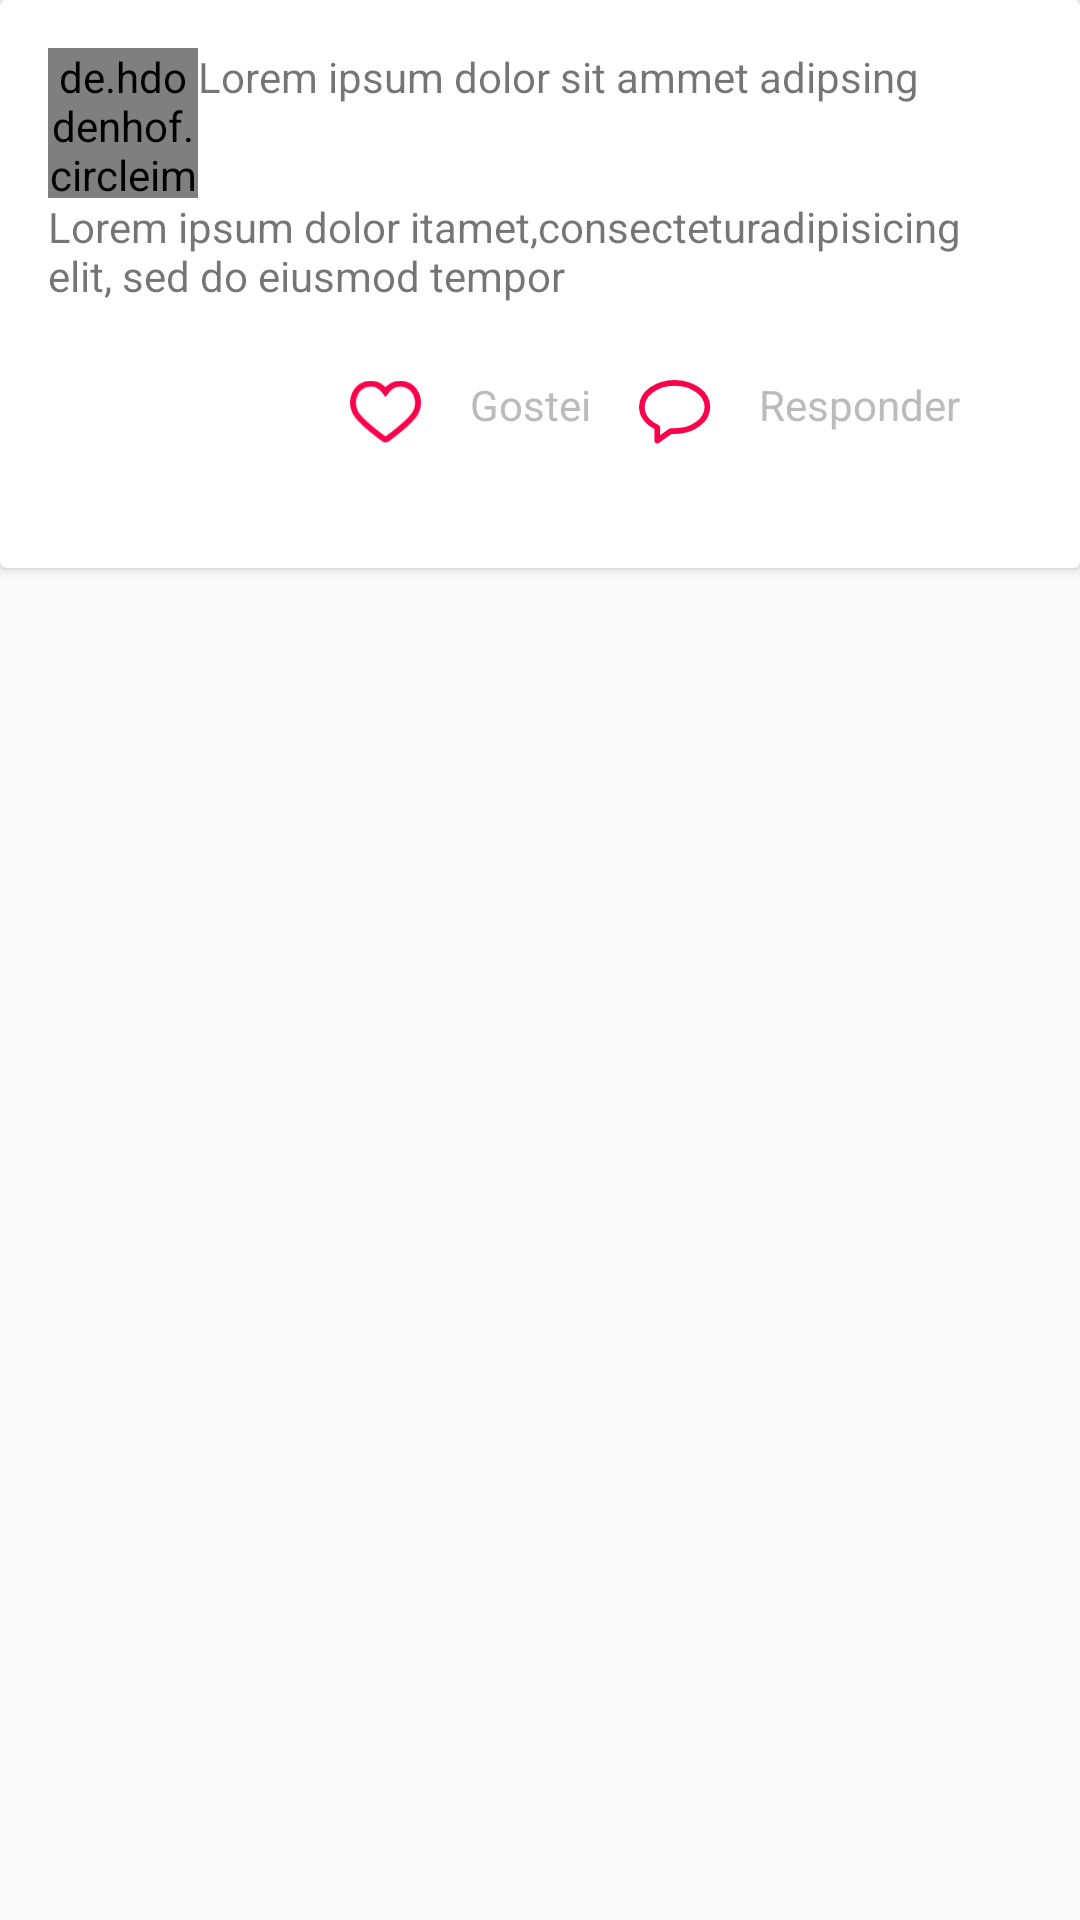

This screen was rendered from an Android layout file. Write that file and the resources it references.
<!-- AndroidManifest.xml: application theme AppTheme -->
<!-- res/layout/adapter_news_detail.xml -->
<?xml version="1.0" encoding="utf-8"?>
<android.support.constraint.ConstraintLayout
    xmlns:android="http://schemas.android.com/apk/res/android" android:layout_width="match_parent"
    android:layout_height="wrap_content">

    <android.support.v7.widget.CardView
        android:layout_width="match_parent"
        android:layout_height="wrap_content">

        <LinearLayout
            android:layout_margin="16dp"
            android:layout_width="match_parent"
            android:layout_height="match_parent"
            android:orientation="vertical">

            <LinearLayout
                android:orientation="horizontal"
                android:layout_width="match_parent"
                android:layout_height="wrap_content">

                <de.hdodenhof.circleimageview.CircleImageView
                    android:layout_width="50dp"
                    android:layout_height="50dp"/>

                <TextView
                    android:layout_width="wrap_content"
                    android:layout_height="wrap_content"
                    android:text="Lorem ipsum dolor sit ammet adipsing"/>

            </LinearLayout>

            <TextView
                android:layout_width="wrap_content"
                android:layout_height="wrap_content"
                android:text="Lorem ipsum dolor itamet,consecteturadipisicing elit, sed do eiusmod tempor"/>

            <LinearLayout
                android:gravity="right"
                android:id="@+id/newsHomeContentLiked"
                android:layout_width="match_parent"
                android:layout_margin="16dp"
                android:layout_height="wrap_content"
                android:orientation="horizontal">

                <LinearLayout
                    android:orientation="horizontal"
                    android:layout_width="wrap_content"
                    android:layout_height="wrap_content">

                    <ImageView
                        android:src="@drawable/ic_like2"
                        android:id="@+id/newsButtonLike"
                        android:layout_margin="8dp"
                        android:layout_width="24dp"
                        android:layout_height="24dp" />

                    <TextView
                        android:id="@+id/newsTextLiked"
                        android:layout_width="wrap_content"
                        android:textColor="@color/grayScale2"
                        android:layout_height="wrap_content"
                        android:layout_margin="8dp"
                        android:text="Gostei"/>

                </LinearLayout>

                <LinearLayout
                    android:orientation="horizontal"
                    android:layout_width="wrap_content"
                    android:layout_height="wrap_content">

                    <ImageView
                        android:src="@drawable/ic_comment"
                        android:id="@+id/newsButtonComment"
                        android:layout_width="24dp"
                        android:layout_height="24dp"
                        android:layout_margin="8dp"/>

                    <TextView
                        android:id="@+id/newsTextComment"
                        android:textColor="@color/grayScale2"
                        android:layout_width="wrap_content"
                        android:layout_height="wrap_content"
                        android:layout_margin="8dp"
                        android:text="Responder"/>

                </LinearLayout>

            </LinearLayout>

        </LinearLayout>

    </android.support.v7.widget.CardView>

</android.support.constraint.ConstraintLayout>
<!-- resources referenced by this layout -->
<resources>
  <color name="grayScale2">#bbbbbb</color>
  <!-- drawable ic_comment: png bitmap (drawable-hdpi, 1351 bytes) -->
  <!-- drawable ic_like2: png bitmap (drawable-hdpi, 1298 bytes) -->
  <style name="AppTheme" parent="Theme.AppCompat.Light.DarkActionBar">
          
          <item name="colorPrimary">@color/colorPrimary</item>
          <item name="colorPrimaryDark">@color/colorPrimaryDark</item>
          <item name="colorAccent">@color/colorAccent</item>
      </style>
  <color name="colorPrimary">#FD004B</color>
  <color name="colorPrimaryDark">#303F9F</color>
  <color name="colorAccent">#FF4081</color>
</resources>
